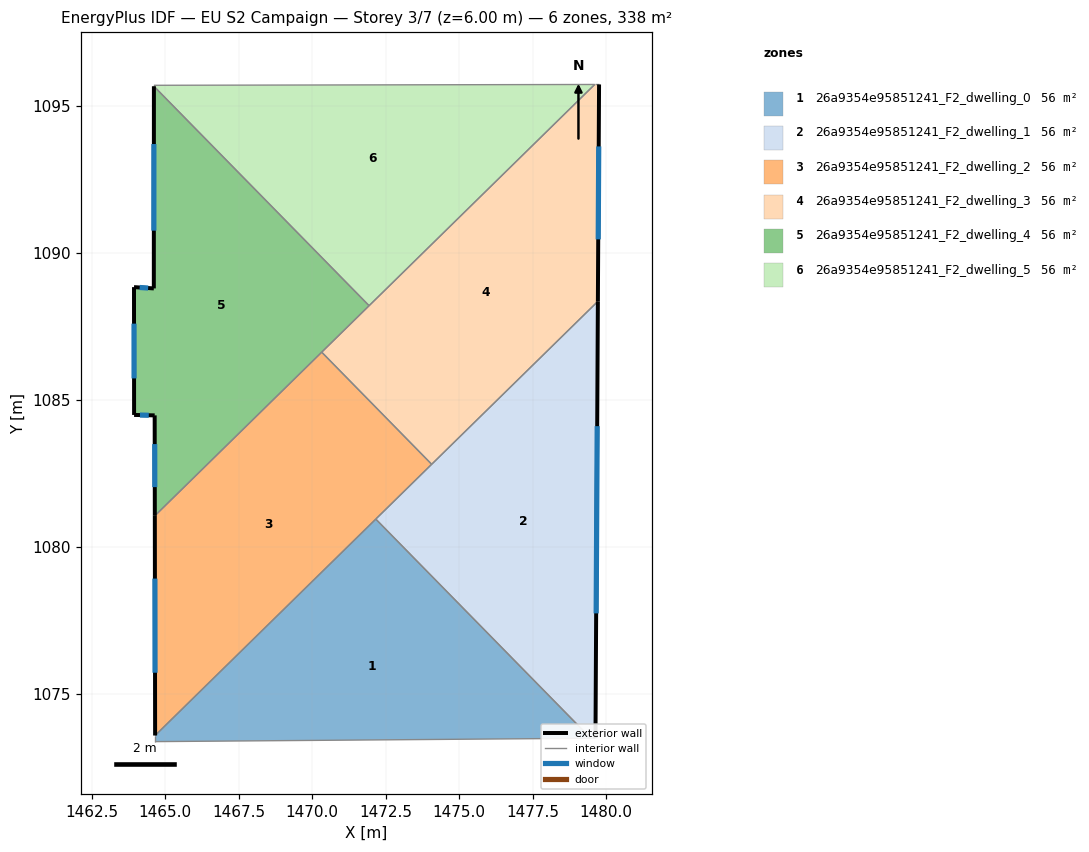
=== STOREY PLAN SPEC (per zone: floor XY polygon, exterior-wall plan segments, windows/doors) ===
zone 1: 26a9354e95851241_F2_dwelling_0  (56.4 m²)
  floor: (1472.16, 1080.95) (1479.47, 1073.50) (1464.66, 1073.38) (1464.66, 1073.59)
  interior walls: 4
zone 2: 26a9354e95851241_F2_dwelling_1  (56.4 m²)
  floor: (1479.72, 1088.36) (1479.64, 1073.50) (1479.47, 1073.50) (1472.16, 1080.95)
  exterior wall: (1479.64, 1073.50) – (1479.72, 1088.36)  [14.9 m]
    window: (1479.66, 1077.74) – (1479.69, 1084.11)  [8.2 m²]
  interior walls: 4
zone 3: 26a9354e95851241_F2_dwelling_2  (56.4 m²)
  floor: (1470.33, 1086.63) (1474.07, 1082.81) (1464.66, 1073.59) (1464.65, 1081.06)
  exterior wall: (1464.65, 1081.06) – (1464.66, 1073.59)  [7.5 m]
    window: (1464.65, 1078.93) – (1464.66, 1075.72)  [4.1 m²]
  interior walls: 4
zone 4: 26a9354e95851241_F2_dwelling_3  (56.4 m²)
  floor: (1479.76, 1095.73) (1479.72, 1088.36) (1474.07, 1082.81) (1470.33, 1086.63) (1479.61, 1095.73)
  exterior wall: (1479.72, 1088.36) – (1479.76, 1095.73)  [7.4 m]
    window: (1479.73, 1090.46) – (1479.75, 1093.62)  [4.1 m²]
  interior walls: 5
zone 5: 26a9354e95851241_F2_dwelling_4  (56.4 m²)
  floor: (1464.62, 1095.67) (1471.94, 1088.21) (1464.65, 1081.06) (1464.65, 1084.48) (1463.95, 1084.49) (1463.94, 1088.84) (1464.62, 1088.79)
  exterior wall: (1463.95, 1084.49) – (1464.65, 1084.48)  [0.7 m]
    window: (1464.15, 1084.49) – (1464.45, 1084.48)  [0.4 m²]
  exterior wall: (1463.94, 1088.84) – (1463.95, 1084.49)  [4.3 m]
    window: (1463.94, 1087.60) – (1463.94, 1085.73)  [2.4 m²]
  exterior wall: (1464.62, 1088.79) – (1463.94, 1088.84)  [0.7 m]
    window: (1464.42, 1088.81) – (1464.13, 1088.83)  [0.4 m²]
  exterior wall: (1464.62, 1095.67) – (1464.62, 1088.79)  [6.9 m]
    window: (1464.62, 1093.71) – (1464.62, 1090.76)  [3.8 m²]
  exterior wall: (1464.65, 1084.48) – (1464.65, 1081.06)  [3.4 m]
    window: (1464.65, 1083.50) – (1464.65, 1082.04)  [1.9 m²]
  interior walls: 3
zone 6: 26a9354e95851241_F2_dwelling_5  (56.4 m²)
  floor: (1479.61, 1095.73) (1471.94, 1088.21) (1464.62, 1095.67) (1464.62, 1095.70)
  interior walls: 4

=== DERIVED (storey summary) ===
Building: EU S2 Campaign
Storey: 3 of 7  (floor level z = 6.00 m)
Storey gross floor area: 338.4 m²
Zones on this storey: 6
  - 26a9354e95851241_F2_dwelling_0: floor 56.4 m²
  - 26a9354e95851241_F2_dwelling_1: floor 56.4 m²; exterior wall 14.9 m (44.6 m²); 1 window(s) 8.2 m²; WWR 18.4%
  - 26a9354e95851241_F2_dwelling_2: floor 56.4 m²; exterior wall 7.5 m (22.4 m²); 1 window(s) 4.1 m²; WWR 18.4%
  - 26a9354e95851241_F2_dwelling_3: floor 56.4 m²; exterior wall 7.4 m (22.1 m²); 1 window(s) 4.1 m²; WWR 18.4%
  - 26a9354e95851241_F2_dwelling_4: floor 56.4 m²; exterior wall 16.0 m (48.0 m²); 5 window(s) 8.8 m²; WWR 18.4%
  - 26a9354e95851241_F2_dwelling_5: floor 56.4 m²
Zone adjacency (shared interzone walls):
  - 26a9354e95851241_F2_dwelling_0 ↔ 26a9354e95851241_F2_dwelling_1
  - 26a9354e95851241_F2_dwelling_0 ↔ 26a9354e95851241_F2_dwelling_2
  - 26a9354e95851241_F2_dwelling_1 ↔ 26a9354e95851241_F2_dwelling_2
  - 26a9354e95851241_F2_dwelling_1 ↔ 26a9354e95851241_F2_dwelling_3
  - 26a9354e95851241_F2_dwelling_2 ↔ 26a9354e95851241_F2_dwelling_3
  - 26a9354e95851241_F2_dwelling_2 ↔ 26a9354e95851241_F2_dwelling_4
  - 26a9354e95851241_F2_dwelling_3 ↔ 26a9354e95851241_F2_dwelling_4
  - 26a9354e95851241_F2_dwelling_3 ↔ 26a9354e95851241_F2_dwelling_5
  - 26a9354e95851241_F2_dwelling_4 ↔ 26a9354e95851241_F2_dwelling_5